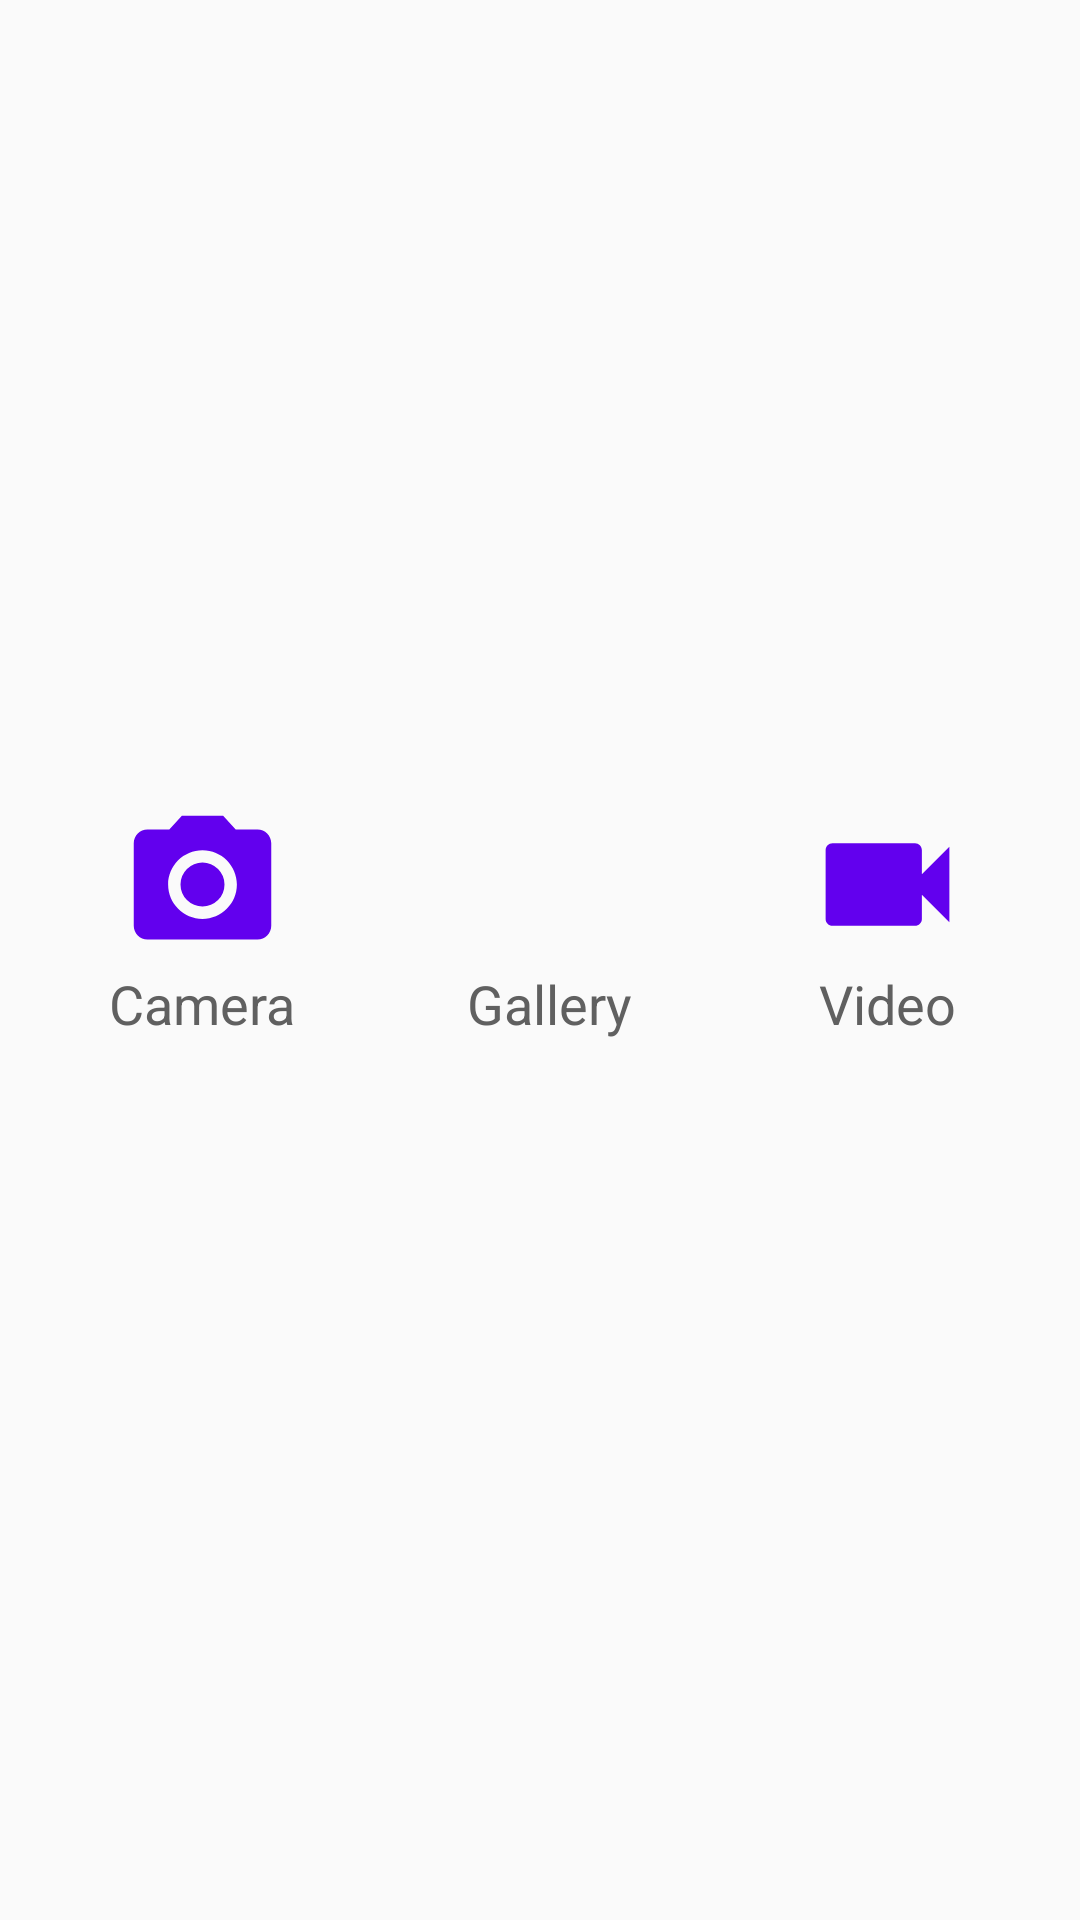

Produce the Android XML layout that renders to this screen, including the resource entries it uses.
<!-- AndroidManifest.xml: application theme AppTheme -->
<!-- res/layout/chat_file_options.xml -->
<?xml version="1.0" encoding="utf-8"?>
<LinearLayout xmlns:android="http://schemas.android.com/apk/res/android"
    android:layout_width="match_parent"
    android:layout_height="wrap_content"
    android:layout_margin="8dp"
    android:gravity="center"
    android:orientation="vertical"
    android:padding="8dp">

    <LinearLayout
        android:layout_width="match_parent"
        android:layout_height="wrap_content"
        android:gravity="center"
        android:orientation="horizontal">

        <LinearLayout
            android:id="@+id/llCamera"
            android:layout_width="wrap_content"
            android:layout_height="wrap_content"
            android:layout_weight="1"
            android:gravity="center"
            android:orientation="vertical">

            <ImageView
                android:id="@+id/imageView3"
                android:layout_width="55dp"
                android:layout_height="55dp"
                android:src="@drawable/ic_baseline_camera_alt_24"
                android:contentDescription="TODO" />

            <TextView
                android:id="@+id/textView7"
                android:layout_width="wrap_content"
                android:layout_height="wrap_content"
                android:text="Camera"
                android:textColor="#606060"
                android:textAppearance="@style/TextAppearance.AppCompat.Medium" />

        </LinearLayout>

        <LinearLayout
            android:id="@+id/llGallery"
            android:layout_width="wrap_content"
            android:layout_height="wrap_content"
            android:layout_weight="1"
            android:gravity="center"
            android:orientation="vertical">

            <ImageView
                android:id="@+id/imageView4"
                android:layout_width="55dp"
                android:layout_height="55dp"
                android:src="@drawable/ic_baseline_image_24"
                android:contentDescription="TODO" />

            <TextView
                android:id="@+id/textView8"
                android:layout_width="wrap_content"
                android:layout_height="wrap_content"
                android:text="Gallery"
                android:textColor="#606060"
                android:textAppearance="@style/TextAppearance.AppCompat.Medium" />
        </LinearLayout>

        <LinearLayout
            android:id="@+id/llVideo"
            android:layout_width="wrap_content"
            android:layout_height="wrap_content"
            android:layout_weight="1"
            android:gravity="center"
            android:orientation="vertical">

            <ImageView
                android:id="@+id/imageView5"
                android:layout_width="55dp"
                android:layout_height="55dp"
                android:src="@drawable/ic_baseline_videocam_24"
                android:contentDescription="TODO" />

            <TextView
                android:id="@+id/textView9"
                android:layout_width="wrap_content"
                android:layout_height="wrap_content"
                android:text="Video"
                android:textColor="#606060"
                android:textAppearance="@style/TextAppearance.AppCompat.Medium" />
        </LinearLayout>
    </LinearLayout>

    <ImageView
        android:id="@+id/ivClose"
        android:layout_width="wrap_content"
        android:layout_height="wrap_content"
        android:layout_marginTop="16dp"
        android:layout_marginBottom="10dp"
        android:background="@drawable/red"
        android:src="@drawable/ic_close"
        android:contentDescription="TODO" />
</LinearLayout>
<!-- resources referenced by this layout -->
<resources>
  <!-- drawable ic_baseline_camera_alt_24 (drawable) -->
  <vector android:height="24dp" android:tint="#6200EE"
      android:viewportHeight="24" android:viewportWidth="24"
      android:width="24dp" xmlns:android="http://schemas.android.com/apk/res/android">
      <path android:fillColor="@android:color/white" android:pathData="M12,12m-3.2,0a3.2,3.2 0,1 1,6.4 0a3.2,3.2 0,1 1,-6.4 0"/>
      <path android:fillColor="@android:color/white" android:pathData="M9,2L7.17,4L4,4c-1.1,0 -2,0.9 -2,2v12c0,1.1 0.9,2 2,2h16c1.1,0 2,-0.9 2,-2L22,6c0,-1.1 -0.9,-2 -2,-2h-3.17L15,2L9,2zM12,17c-2.76,0 -5,-2.24 -5,-5s2.24,-5 5,-5 5,2.24 5,5 -2.24,5 -5,5z"/>
  </vector>
  <!-- drawable ic_baseline_videocam_24 (drawable) -->
  <vector android:height="24dp" android:tint="#6200EE"
      android:viewportHeight="24" android:viewportWidth="24"
      android:width="24dp" xmlns:android="http://schemas.android.com/apk/res/android">
      <path android:fillColor="@android:color/white" android:pathData="M17,10.5V7c0,-0.55 -0.45,-1 -1,-1H4c-0.55,0 -1,0.45 -1,1v10c0,0.55 0.45,1 1,1h12c0.55,0 1,-0.45 1,-1v-3.5l4,4v-11l-4,4z"/>
  </vector>
  <!-- drawable red (drawable) -->
  <?xml version="1.0" encoding="utf-8"?>
  <shape xmlns:android="http://schemas.android.com/apk/res/android"
      android:shape="oval">
      <solid android:color="#FF0000"/>
  
  </shape>
  <style name="AppTheme" parent="Theme.AppCompat.Light.DarkActionBar">
          
          <item name="colorPrimary">@color/colorPrimary</item>
          <item name="actionModeBackground">@color/colorPrimary</item>
          <item name="colorPrimaryDark">@color/colorPrimaryDark</item>
          <item name="colorAccent">@color/colorAccent</item>
  
      </style>
  <color name="colorPrimary">#6200EE</color>
  <color name="colorPrimaryDark">#4A00B2</color>
  <color name="colorAccent">#03DAC5</color>
</resources>
